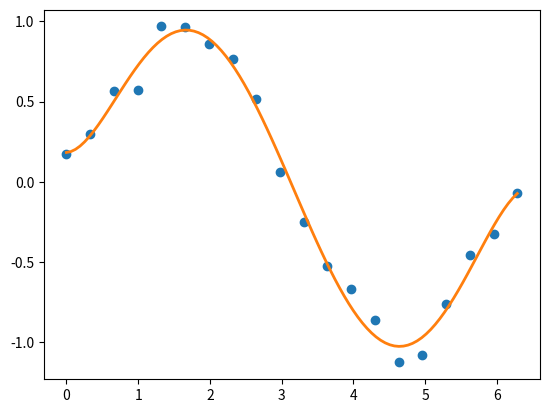

Reproduce this figure in Python.
'''
When the fit is done, the domain is first mapped to the window by a linear
transformation and the usual least squares fit is done using the mapped data
points. The window and domain of the fit are part of the returned series and
are automatically used when computing values, derivatives, and such. If they
aren’t specified in the call the fitting routine will use the default window
and the smallest domain that holds all the data points. This is illustrated
below for a fit to a noisy sine curve.
'''

import numpy as np
import matplotlib.pyplot as plt
from numpy.polynomial import Chebyshev as T
np.random.seed(11)

x = np.linspace(0, 2*np.pi, 20)
y = np.sin(x) + np.random.normal(scale=.1, size=x.shape)
p = T.fit(x, y, 5)
plt.plot(x, y, 'o')

xx, yy = p.linspace()
plt.plot(xx, yy, lw=2)

print('domain:{}, window:{}'.format(p.domain, p.window))


plt.savefig('cheby_fit.pdf')
